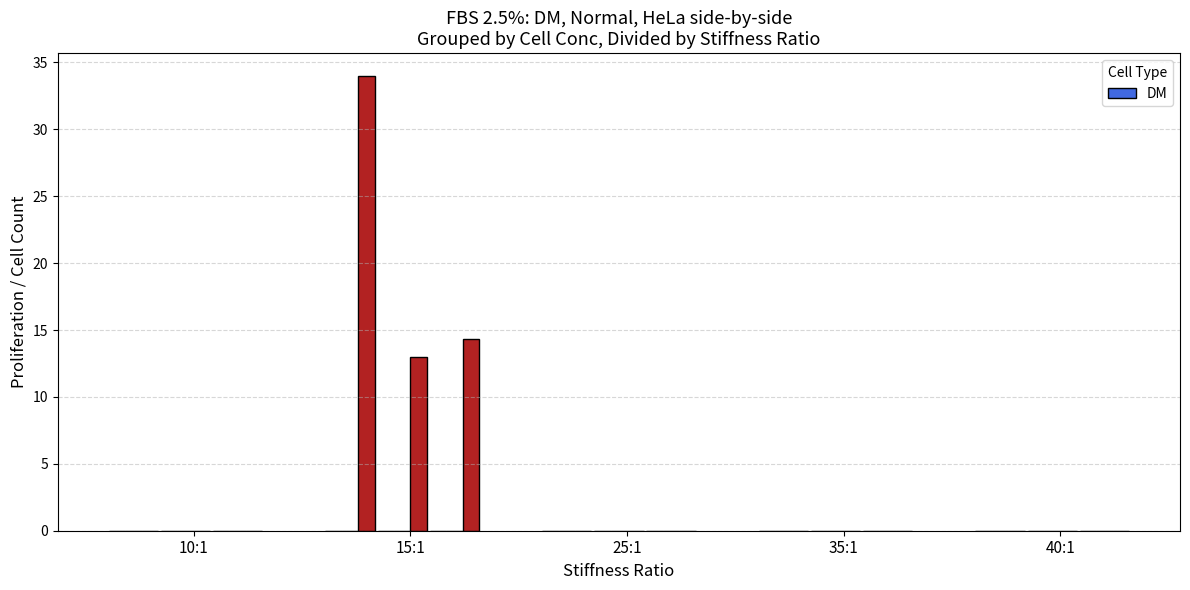
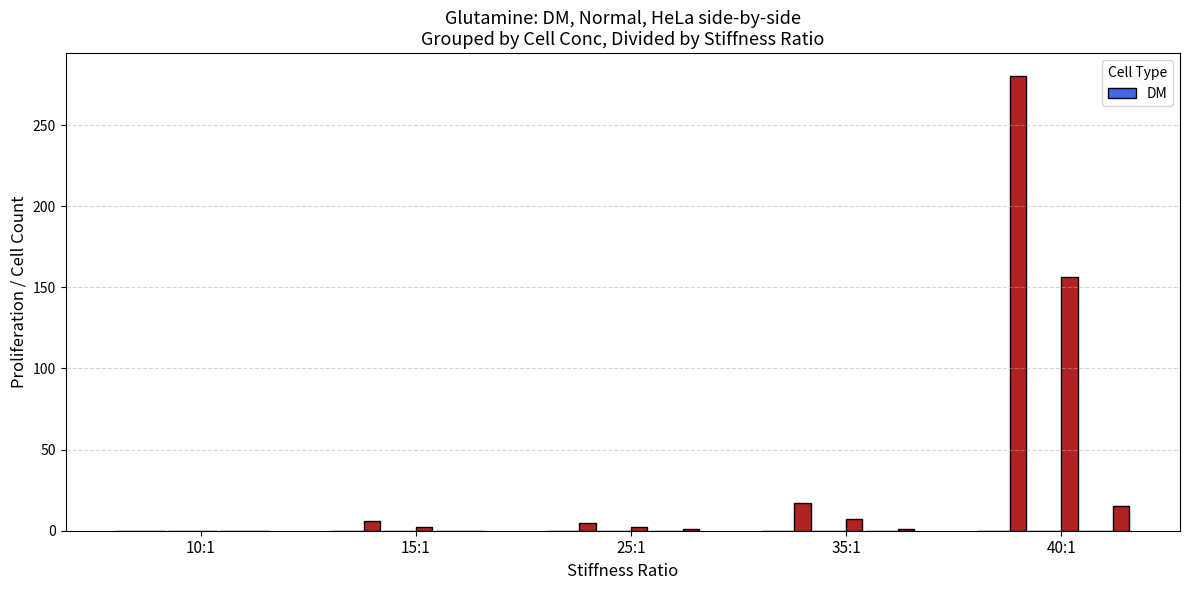
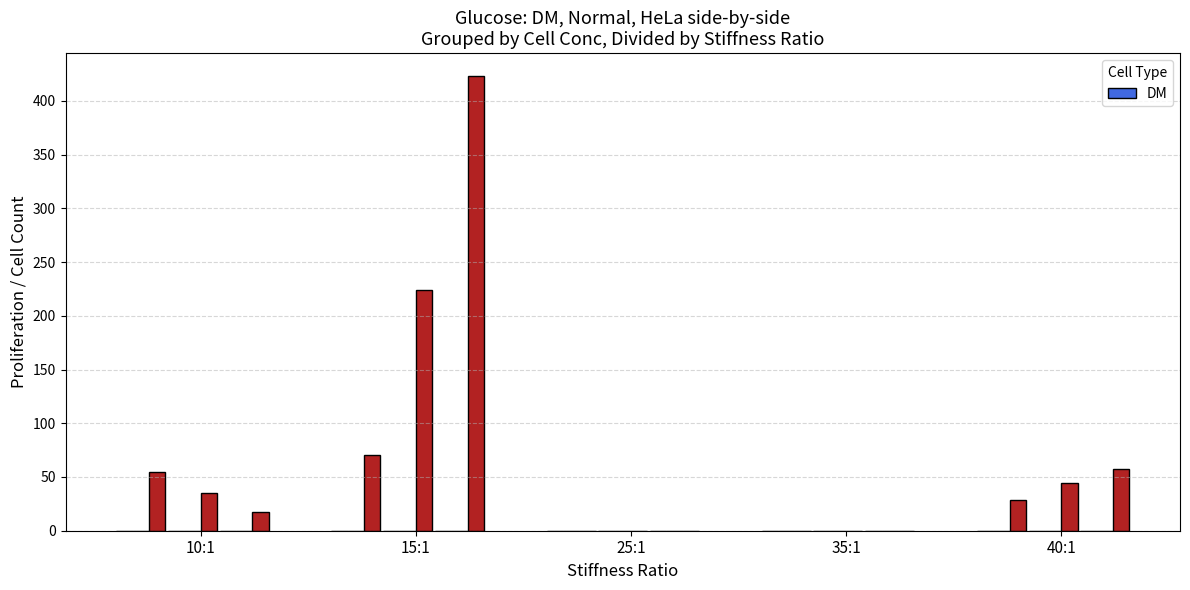

The script that saved these images, in order:
import matplotlib.pyplot as plt
import numpy as np

# --------------------------
# 1) Organized Data
# --------------------------
data_by_stiffness = {
    '10:1': {
        'Glucose': {
            'HeLa 3.9x10^4': 54.3,
            'HeLa 2.37x10^4': 34.7,
            'HeLa 1.85x10^4': 17.0
        }
    },
    '15:1': {
        'FBS 2.5%': {
            'HeLa 3.9x10^4': 34.0,
            'HeLa 2.37x10^4': 13.0,
            'HeLa 1.85x10^4': 14.3,
            'DM 3.9x10^4': 0.0,
            'DM 2.37x10^4': 0.0,
            'DM 1.85x10^4': 0.0
        },
        'Glutamine': {
            'HeLa 3.9x10^4': 6.0,
            'HeLa 2.37x10^4': 2.0,
            'HeLa 1.85x10^4': 0.0
        },
        'Glucose': {
            'HeLa 3.9x10^4': 70.7,
            'HeLa 2.37x10^4': 224.3,
            'HeLa 1.85x10^4': 423.3
        }
    },
    '25:1': {
        'Glutamine': {
            'HeLa 3.9x10^4': 4.7,
            'HeLa 2.37x10^4': 2.0,
            'HeLa 1.85x10^4': 1.3
        }
    },
    '35:1': {
        'Glutamine': {
            'HeLa 3.9x10^4': 17.3,
            'HeLa 2.37x10^4': 7.4,
            'HeLa 1.85x10^4': 1.0
        }
    },
    '40:1': {
        'FBS 2.5%': {
            'HeLa 3.9x10^4': 0.0,
            'HeLa 2.37x10^4': 0.0,
            'HeLa 1.85x10^4': 0.0,
            'DM 3.9x10^4': 0.0,
            'DM 2.37x10^4': 0.0,
            'DM 1.85x10^4': 0.0
        },
        'Glutamine': {
            'HeLa 3.9x10^4': 280.3,
            'HeLa 2.37x10^4': 156.3,
            'HeLa 1.85x10^4': 15.3
        },
        'Glucose': {
            'HeLa 3.9x10^4': 28.7,
            'HeLa 2.37x10^4': 44.7,
            'HeLa 1.85x10^4': 57.3
        }
    }
}

# --------------------------
# 2) Define Categories
# --------------------------
stiffness_ratios = ['10:1', '15:1', '25:1', '35:1', '40:1']
cell_concs       = ['3.9x10^4', '2.37x10^4', '1.85x10^4']
cell_types       = ['DM', 'Normal', 'HeLa']  # 'Normal' may be absent in data

# We want 3 separate charts, one per nutrient
nutrient_types = ['FBS 2.5%', 'Glutamine', 'Glucose']

# --------------------------
# 3) Helper: Get value from data
# --------------------------
def get_value(data, ratio, nutrient, cell_type, cell_conc):
    """
    Return the value for (stiffness, nutrient, "cellType cellConc") if it exists,
    otherwise 0. E.g. "HeLa 3.90x10^4".
    """
    if ratio not in data:
        return 0
    if nutrient not in data[ratio]:
        return 0
    key = f"{cell_type} {cell_conc}"
    return data[ratio][nutrient].get(key, 0)

# --------------------------
# 4) Loop Over Each Nutrient -> One Figure Per Nutrient
# --------------------------
for nutrient in nutrient_types:
    fig, ax = plt.subplots(figsize=(12, 6))
    
    bar_width = 0.12
    group_spacing = 0.5  # spacing between stiffness-ratio groups
    sub_spacing   = 0.02 # spacing between cell-concentration sub-groups
    
    x_positions = []
    x_labels = []
    
    # We'll compute x-coordinates manually
    for i, ratio in enumerate(stiffness_ratios):
        # Left boundary for the group i (this stiffness ratio)
        group_left = i * (len(cell_concs)*len(cell_types)*bar_width + group_spacing)
        
        # For each cell concentration j
        for j, conc in enumerate(cell_concs):
            # left boundary for sub-group j within group i
            sub_left = group_left + j * (len(cell_types)*bar_width + sub_spacing)
            
            # Now place bars for each cell type
            for k, ctype in enumerate(cell_types):
                x = sub_left + k * bar_width
                val = get_value(data_by_stiffness, ratio, nutrient, ctype, conc)
                
                # We'll color by cell type, or you can do a dictionary if you like
                if ctype == 'DM':
                    color = 'royalblue'
                elif ctype == 'Normal':
                    color = 'forestgreen'
                else:  # HeLa
                    color = 'firebrick'
                
                # Label only once to avoid legend repetition
                label = ctype if (i == 0 and j == 0 and k == 0) else None
                
                ax.bar(x, val, bar_width, color=color, edgecolor='black', label=label)
        
        # Center of the entire group for x-tick labeling
        # total width of subgroups = len(cell_concs)*(len(cell_types)*bar_width + sub_spacing)
        # But we subtract the last sub_spacing to be exact
        total_subgroups_width = len(cell_concs)*len(cell_types)*bar_width + (len(cell_concs)-1)*sub_spacing
        group_center = group_left + total_subgroups_width / 2.0
        x_positions.append(group_center)
        x_labels.append(ratio)
    
    # X-axis labels
    ax.set_xticks(x_positions)
    ax.set_xticklabels(x_labels, fontsize=11)
    
    # Title & axis labels
    ax.set_title(f"{nutrient}: DM, Normal, HeLa side-by-side\nGrouped by Cell Conc, Divided by Stiffness Ratio", fontsize=13)
    ax.set_xlabel("Stiffness Ratio", fontsize=12)
    ax.set_ylabel("Proliferation / Cell Count", fontsize=12)
    
    # Legend & grid
    ax.legend(title="Cell Type")
    ax.grid(axis='y', linestyle='--', alpha=0.5)
    
    plt.tight_layout()
    plt.show()
